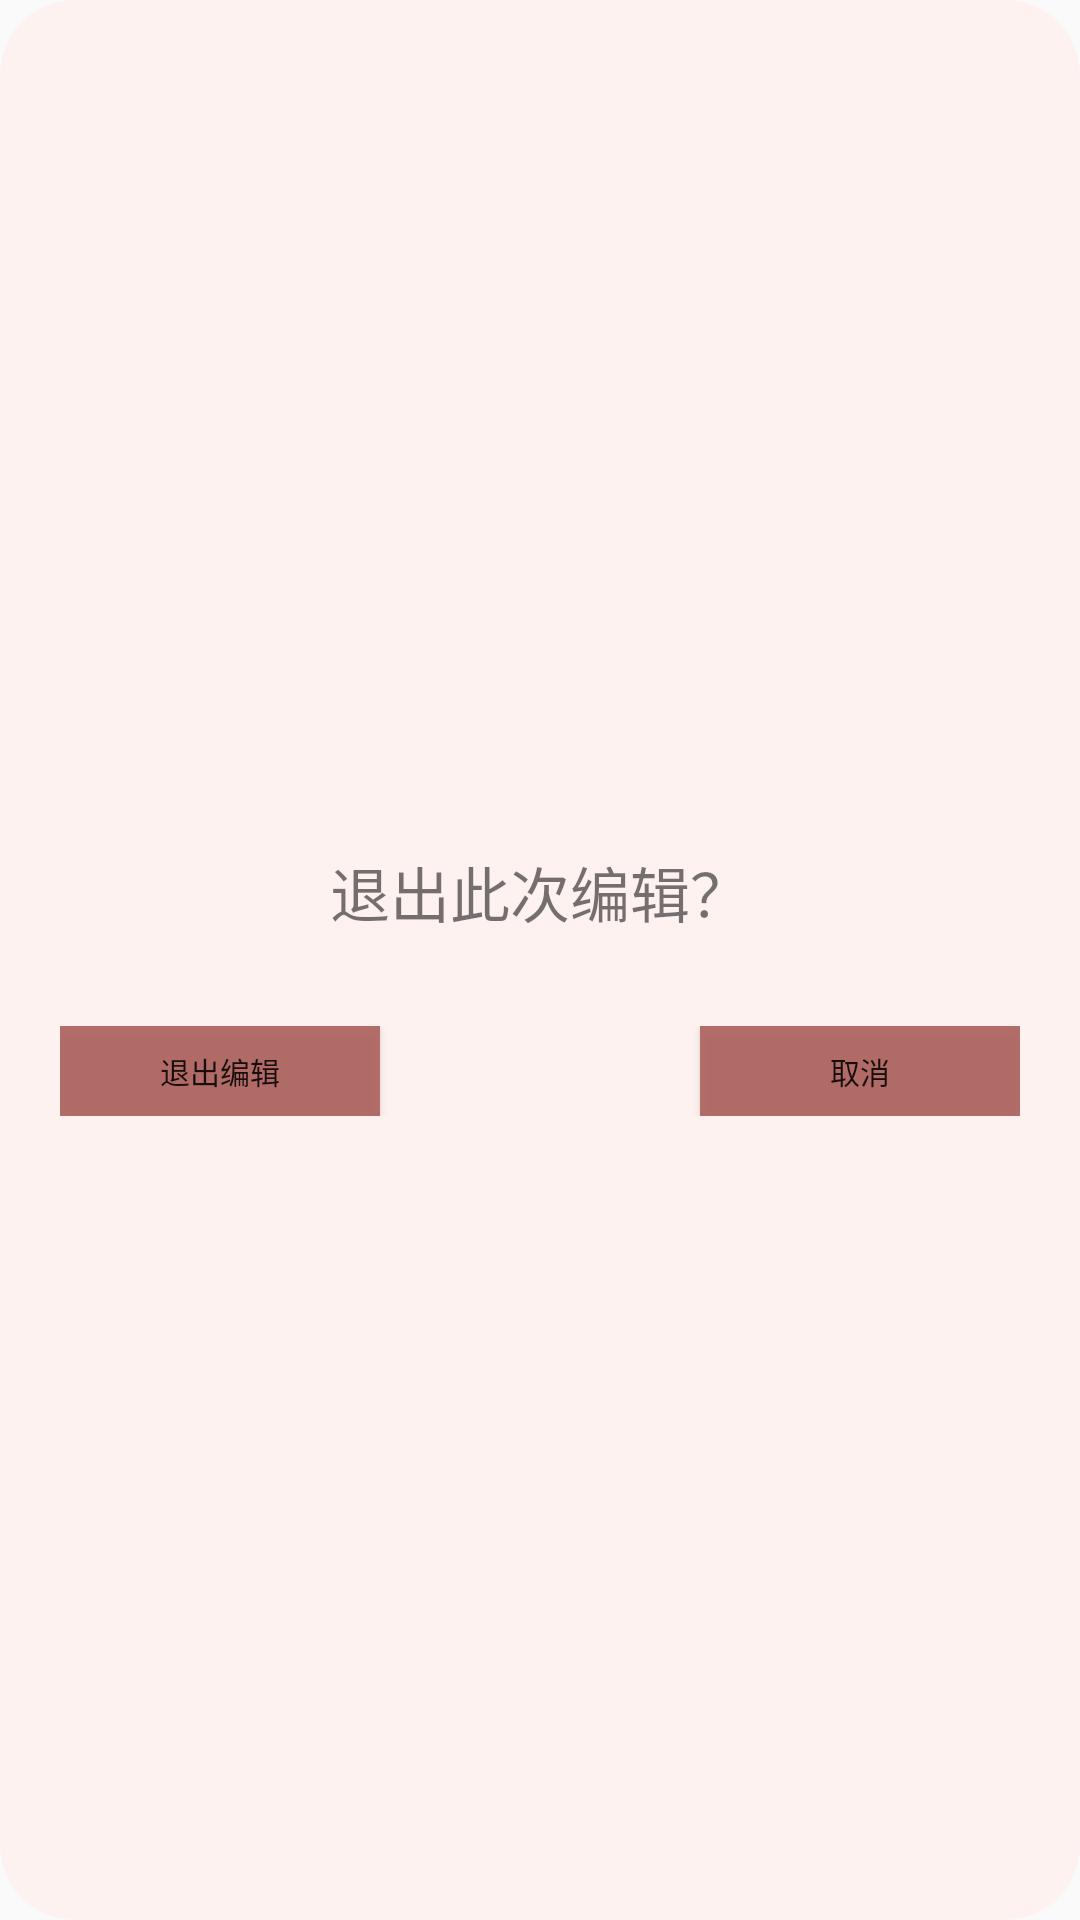

The Android layout XML behind this screen, and the referenced resources:
<!-- AndroidManifest.xml: application theme AppTheme -->
<!-- res/layout/reply_dialog_layout.xml -->
<?xml version="1.0" encoding="utf-8"?>
<LinearLayout xmlns:android="http://schemas.android.com/apk/res/android"
    style="@style/info_dialog_style"
    android:layout_width="wrap_content"
    android:layout_height="wrap_content"
    android:layout_gravity="center"
    android:background="@drawable/infodialog_bg"
    android:gravity="center"
    android:orientation="vertical"
    android:padding="5dp"
    >

    <TextView
        android:gravity="center"
        android:layout_width="250dp"
        android:layout_height="wrap_content"
        android:layout_marginBottom="15dp"
        android:layout_marginTop="30dp"
        android:text="退出此次编辑？"
        android:textSize="20sp" />


    <LinearLayout
        android:layout_width="match_parent"
        android:layout_height="wrap_content"
        android:orientation="horizontal"
        android:layout_margin="15dp">

        <Button
            android:id="@+id/replydialog_btn_out"
            android:layout_width="0dp"
            android:layout_height="30dp"
            android:layout_weight="1"
            android:background="@color/login_register_bt_color"
            android:text="退出编辑"
            android:textSize="10sp"/>

        <View
            android:layout_width="0dp"
            android:layout_height="match_parent"
            android:layout_weight="1"/>

        <Button
            android:id="@+id/replydialog_btn_cancel"
            android:layout_width="0dp"
            android:layout_height="30dp"
            android:layout_weight="1"
            android:background="@color/login_register_bt_color"
            android:text="取消"
            android:textSize="10sp"/>

    </LinearLayout>

</LinearLayout>
<!-- resources referenced by this layout -->
<resources>
  <color name="login_register_bt_color">#EBAF6460</color>
  <!-- drawable infodialog_bg (drawable) -->
  <?xml version="1.0" encoding="utf-8"?>
  <shape xmlns:android="http://schemas.android.com/apk/res/android">
      <corners android:radius="25dp"/>
      <solid android:color="@color/infoDialog_and_login_register_mine_bg_color"/>
  </shape>
  <style name="info_dialog_style">
          <item name="android:windowBackground">@android:color/transparent</item> 
          <item name="android:windowFrame">@null</item> 
          <item name="android:windowNoTitle">true</item> 
          <item name="android:windowIsFloating">true</item> 
          <item name="android:windowIsTranslucent">true</item> 
          <item name="android:windowContentOverlay">@null</item> 
          <item name="android:windowAnimationStyle">@android:style/Animation.Dialog</item> 
          <item name="android:backgroundDimEnabled">true</item> 
      </style>
  <style name="AppTheme" parent="Theme.AppCompat.Light.NoActionBar">
          
          <item name="colorPrimary">@color/colorPrimary</item>
          <item name="colorPrimaryDark">@color/colorPrimaryDark</item>
          <item name="colorAccent">@color/colorAccent</item>
      </style>
  <color name="infoDialog_and_login_register_mine_bg_color">#FDF2F0</color>
  <color name="colorPrimary">#A86948</color>
  <color name="colorPrimaryDark">#A86948</color>
  <color name="colorAccent">#A86948</color>
</resources>
